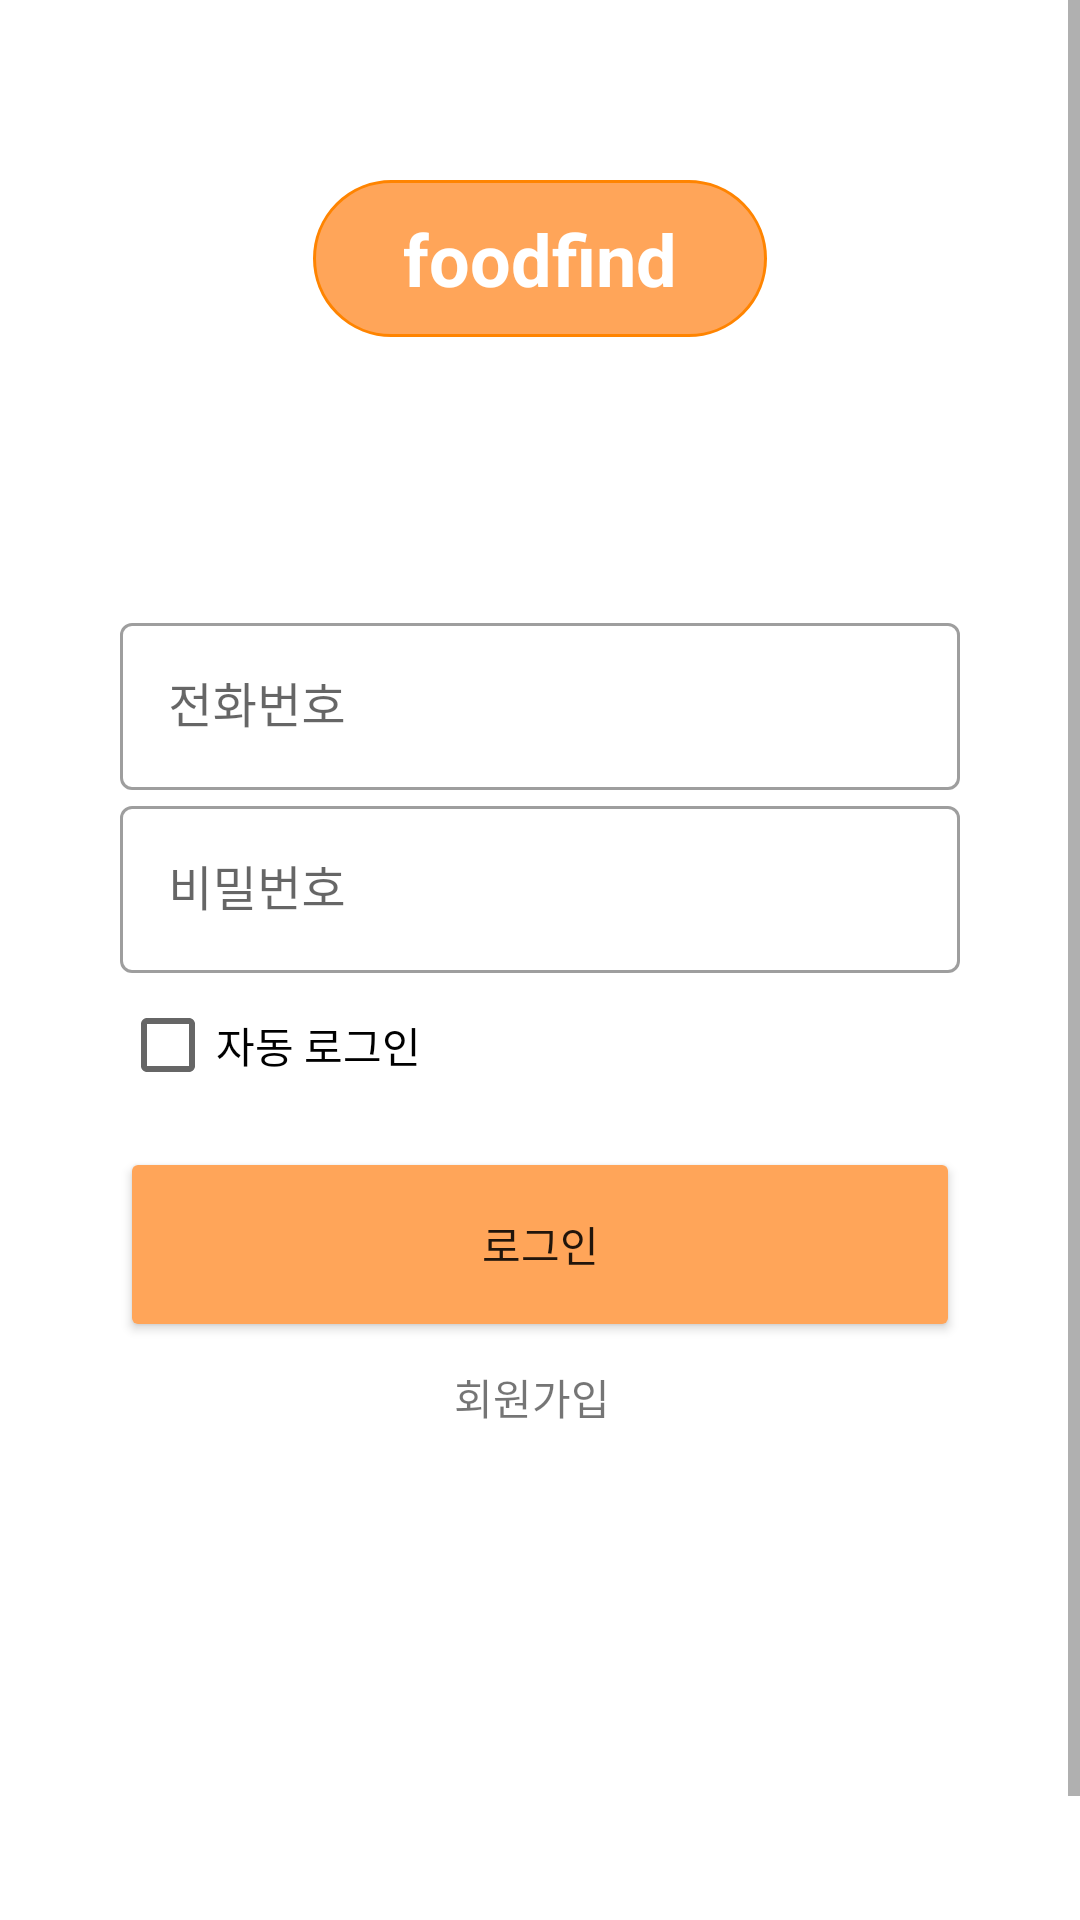

Produce the Android XML layout that renders to this screen, including the resource entries it uses.
<!-- AndroidManifest.xml: application theme Theme.Foodfind -->
<!-- res/layout/activity_login.xml -->
<?xml version="1.0" encoding="utf-8"?>
<layout xmlns:android="http://schemas.android.com/apk/res/android"
    xmlns:app="http://schemas.android.com/apk/res-auto"
    xmlns:tools="http://schemas.android.com/tools">

    <data>
    </data>

    <ScrollView
        android:id="@+id/sv_root"
        android:layout_width="match_parent"
        android:layout_height="match_parent"
        android:background="@color/white">

        <androidx.constraintlayout.widget.ConstraintLayout
            android:layout_width="match_parent"
            android:layout_height="wrap_content">

            <LinearLayout
                android:id="@+id/login_layout"
                android:layout_width="match_parent"
                android:layout_height="match_parent"
                android:gravity="center"
                android:orientation="vertical"
                app:layout_constraintBottom_toBottomOf="parent"
                app:layout_constraintEnd_toEndOf="parent"
                app:layout_constraintStart_toStartOf="parent"
                app:layout_constraintTop_toTopOf="parent">

                <LinearLayout
                    android:layout_width="match_parent"
                    android:layout_height="wrap_content"
                    android:orientation="vertical"
                    android:layout_marginTop="60dp"
                    android:layout_marginBottom="90dp"
                    android:gravity="center">

                    <TextView
                        android:layout_width="wrap_content"
                        android:layout_height="wrap_content"
                        android:textSize="24sp"
                        android:textStyle="bold"
                        android:paddingTop="10dp"
                        android:paddingBottom="10dp"
                        android:paddingStart="30dp"
                        android:paddingEnd="30dp"
                        android:text="@string/app_name"
                        android:textColor="@color/white"
                        android:background="@drawable/background_logo"/>
                </LinearLayout>

                <com.google.android.material.textfield.TextInputLayout
                    android:layout_width="match_parent"
                    android:layout_height="0dp"
                    android:layout_marginLeft="40dp"
                    android:layout_marginRight="40dp"
                    style="@style/Widget.MaterialComponents.TextInputLayout.OutlinedBox"
                    android:layout_weight="1">

                    <com.google.android.material.textfield.TextInputEditText
                        android:id="@+id/edit_text_phone_number"
                        android:layout_width="match_parent"
                        android:layout_height="match_parent"
                        android:ems="10"
                        android:hint="@string/phone_number"
                        android:inputType="textEmailAddress" />
                </com.google.android.material.textfield.TextInputLayout>


                <com.google.android.material.textfield.TextInputLayout
                    android:layout_width="match_parent"
                    android:layout_height="0dp"
                    android:layout_marginLeft="40dp"
                    android:layout_marginRight="40dp"
                    style="@style/Widget.MaterialComponents.TextInputLayout.OutlinedBox"
                    android:layout_weight="1">

                    <com.google.android.material.textfield.TextInputEditText
                        android:id="@+id/edit_text_password"
                        android:layout_width="match_parent"
                        android:layout_height="match_parent"
                        android:ems="10"
                        android:hint="@string/userPassword"
                        android:inputType="textPassword" />
                </com.google.android.material.textfield.TextInputLayout>


                <CheckBox
                    android:id="@+id/check_box_auto_login"
                    android:layout_width="match_parent"
                    android:layout_height="wrap_content"
                    android:layout_marginLeft="40dp"
                    android:layout_marginRight="40dp"
                    android:text="@string/main_auto_login" />

                <Button
                    android:id="@+id/btn_login"
                    android:layout_width="match_parent"
                    android:layout_height="65dp"
                    android:layout_marginLeft="40dp"
                    android:layout_marginTop="10dp"
                    android:layout_marginRight="40dp"
                    android:backgroundTint="@color/main_color5"
                    android:text="@string/login"
                    app:layout_constraintEnd_toEndOf="parent"
                    app:layout_constraintStart_toStartOf="parent"
                    app:layout_constraintTop_toBottomOf="@+id/editTextTextPersonName2" />


                <LinearLayout
                    android:layout_width="match_parent"
                    android:layout_height="match_parent"
                    android:gravity="center"
                    android:orientation="horizontal"
                    android:layout_marginBottom="200dp">

                    <TextView
                        android:id="@+id/btn_register"
                        android:layout_width="wrap_content"
                        android:layout_height="wrap_content"
                        android:layout_marginTop="8dp"
                        android:layout_marginEnd="5dp"
                        android:layout_marginBottom="8dp"
                        android:backgroundTint="@color/white"
                        android:text="@string/register" />









                </LinearLayout>
            </LinearLayout>
        </androidx.constraintlayout.widget.ConstraintLayout>
    </ScrollView>
</layout>
<!-- resources referenced by this layout -->
<resources>
  <color name="main_color5">#FFA559</color>
  <color name="white">#FFFFFFFF</color>
  <!-- drawable background_logo (drawable) -->
  <?xml version="1.0" encoding="utf-8"?>
  <shape xmlns:android="http://schemas.android.com/apk/res/android"
      android:shape="rectangle" >
      <solid android:color="@color/main_color5" />
      <corners
          android:radius="100dp"/>
      <stroke
          android:width="1dp"
          android:color="@color/main_color4" />
  </shape>
  <string name="app_name">foodfind</string>
  <string name="login">로그인</string>
  <string name="main_auto_login">자동 로그인</string>
  <string name="phone_number">전화번호</string>
  <string name="register">회원가입</string>
  <string name="userPassword">비밀번호</string>
  <style name="Theme.Foodfind" parent="Theme.MaterialComponents.DayNight.NoActionBar">
          
          <item name="colorPrimary">@color/main_color4</item>
          <item name="colorPrimaryVariant">@color/main_color1</item>
          <item name="colorOnPrimary">@color/white</item>
          
          <item name="colorSecondary">@color/main_color6</item>
          <item name="colorSecondaryVariant">@color/main_color5</item>
          <item name="colorOnSecondary">@color/black</item>
          
          <item name="android:statusBarColor">?attr/colorSecondaryVariant</item>
          
      </style>
  <color name="main_color4">#FF8400</color>
  <color name="main_color1">#454545</color>
  <color name="main_color6">#FFD93D</color>
  <color name="black">#FF000000</color>
</resources>
